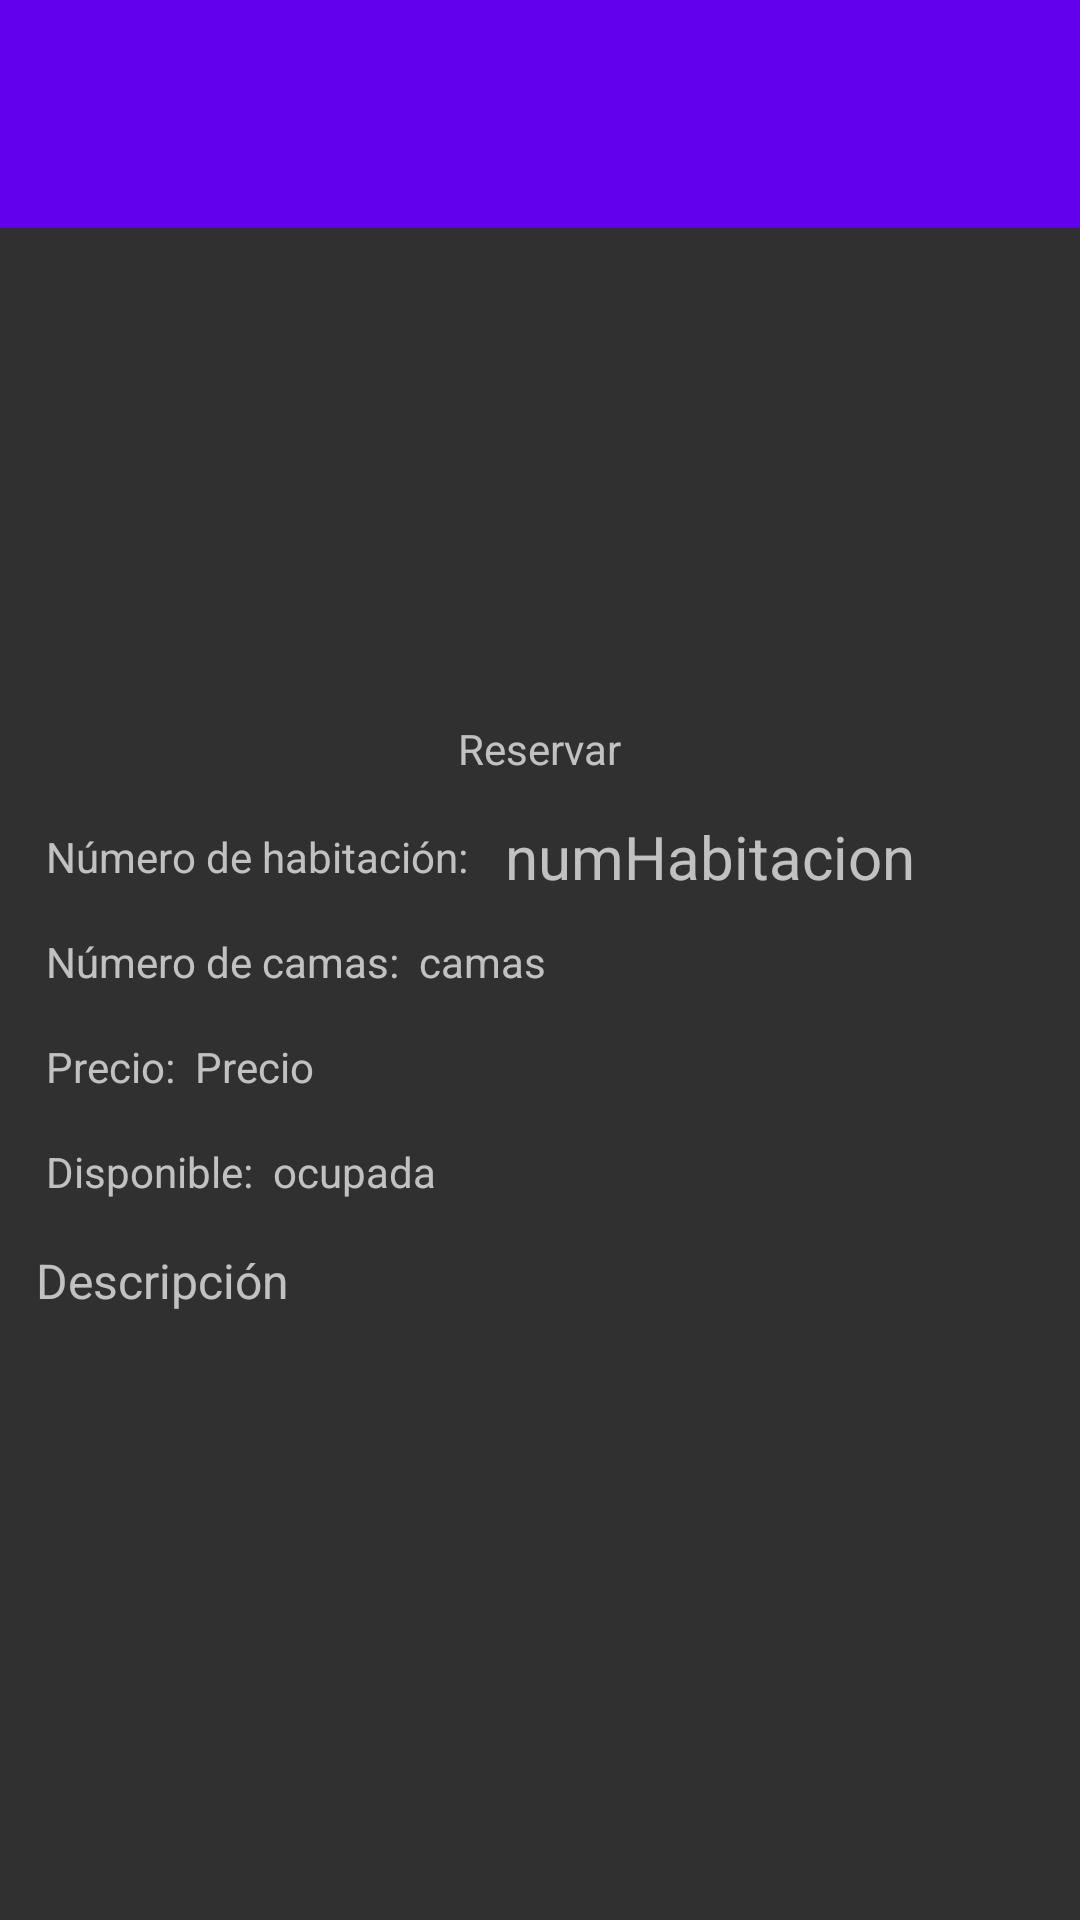

This screen was rendered from an Android layout file. Write that file and the resources it references.
<!-- AndroidManifest.xml: application theme Theme.AppCompat.NoActionBar -->
<!-- res/layout/habitacion_item_details.xml -->
<?xml version="1.0" encoding="utf-8"?>
<androidx.constraintlayout.widget.ConstraintLayout xmlns:android="http://schemas.android.com/apk/res/android"
    xmlns:app="http://schemas.android.com/apk/res-auto"
    xmlns:tools="http://schemas.android.com/tools"
    android:layout_width="match_parent"
    android:layout_height="match_parent">

    <com.google.android.material.appbar.AppBarLayout
        android:id="@+id/appBarLayout"
        android:layout_width="match_parent"
        android:layout_height="wrap_content"
        android:theme="@style/Theme.MaterialComponents.Light"
        tools:ignore="MissingConstraints">


        <androidx.appcompat.widget.Toolbar
            android:id="@+id/tbDetails"
            android:layout_width="match_parent"
            android:layout_height="match_parent"
            android:layout_marginTop="20dp"
            android:background="?attr/colorPrimary"
            app:popupTheme="@style/Theme.MaterialComponents.Light"
            app:titleTextColor="#F9F9F9" />
    </com.google.android.material.appbar.AppBarLayout>

    <ImageView
        android:id="@+id/ivHotel"
        android:layout_width="0dp"
        android:layout_height="150dp"
        android:layout_marginTop="10dp"
        app:layout_constraintEnd_toEndOf="parent"
        app:layout_constraintHorizontal_bias="0.0"
        app:layout_constraintStart_toStartOf="parent"
        app:layout_constraintTop_toBottomOf="@+id/appBarLayout"
        tools:srcCompat="@tools:sample/avatars" />

    <TextView
        android:id="@+id/tvDireccionNombre"
        android:layout_width="wrap_content"
        android:layout_height="wrap_content"
        android:layout_marginStart="12dp"
        android:layout_marginTop="16dp"
        android:text=" Número de camas: "
        app:layout_constraintStart_toStartOf="parent"
        app:layout_constraintTop_toBottomOf="@+id/tvPuntos" />

    <TextView
        android:id="@+id/tvNumHabitacionsCount"
        android:layout_width="wrap_content"
        android:layout_height="wrap_content"
        android:text=" ocupada "
        app:layout_constraintBottom_toBottomOf="@+id/tvNumHabitaciones"
        app:layout_constraintStart_toEndOf="@+id/tvNumHabitaciones"
        app:layout_constraintTop_toTopOf="@+id/tvNumHabitaciones"
        app:layout_constraintVertical_bias="0.0" />

    <TextView
        android:id="@+id/tvPuntuacionCount"
        android:layout_width="wrap_content"
        android:layout_height="wrap_content"
        android:layout_marginStart="4dp"
        android:layout_weight="1"
        android:text=" numHabitacion "
        android:textSize="20sp"
        app:layout_constraintBottom_toBottomOf="@+id/tvPuntos"
        app:layout_constraintStart_toEndOf="@+id/tvPuntos"
        app:layout_constraintTop_toTopOf="@+id/tvPuntos" />

    <TextView
        android:id="@+id/tvNumReservas"
        android:layout_width="wrap_content"
        android:layout_height="wrap_content"
        android:layout_marginStart="12dp"
        android:layout_marginTop="16dp"
        android:text=" Precio: "
        app:layout_constraintStart_toStartOf="parent"
        app:layout_constraintTop_toBottomOf="@+id/tvDireccion" />

    <TextView
        android:id="@+id/tvNumHabitaciones"
        android:layout_width="wrap_content"
        android:layout_height="wrap_content"
        android:layout_marginStart="12dp"
        android:layout_marginTop="16dp"
        android:text=" Disponible: "
        app:layout_constraintStart_toStartOf="parent"
        app:layout_constraintTop_toBottomOf="@+id/tvNumReservas" />

    <TextView
        android:id="@+id/tvDescripcion"
        android:layout_width="0dp"
        android:layout_height="wrap_content"
        android:layout_marginStart="12dp"
        android:layout_marginTop="16dp"
        android:scrollbars="none"
        android:text="Descripción"
        android:textAlignment="viewStart"
        android:textSize="16sp"
        app:layout_constraintBottom_toBottomOf="parent"
        app:layout_constraintEnd_toEndOf="parent"
        app:layout_constraintHorizontal_bias="0.0"
        app:layout_constraintStart_toStartOf="parent"
        app:layout_constraintTop_toBottomOf="@+id/tvNumHabitaciones"
        app:layout_constraintVertical_bias="0.0" />

    <TextView
        android:id="@+id/tvPuntos"
        android:layout_width="wrap_content"
        android:layout_height="wrap_content"
        android:layout_marginStart="12dp"
        android:layout_marginTop="40dp"
        android:text=" Número de habitación: "
        app:layout_constraintStart_toStartOf="parent"
        app:layout_constraintTop_toBottomOf="@+id/ivHotel" />

    <TextView
        android:id="@+id/tvDireccion"
        android:layout_width="wrap_content"
        android:layout_height="wrap_content"
        android:autoLink="web"
        android:clickable="false"
        android:text=" camas "
        app:layout_constraintStart_toEndOf="@+id/tvDireccionNombre"
        app:layout_constraintTop_toTopOf="@+id/tvDireccionNombre" />

    <TextView
        android:id="@+id/tvReservasCount"
        android:layout_width="wrap_content"
        android:layout_height="wrap_content"
        android:text=" Precio "
        app:layout_constraintBottom_toBottomOf="@+id/tvNumReservas"
        app:layout_constraintStart_toEndOf="@+id/tvNumReservas"
        app:layout_constraintTop_toTopOf="@+id/tvNumReservas"
        app:layout_constraintVertical_bias="1.0" />

    <TextView
        android:id="@+id/tvLink"
        android:layout_width="wrap_content"
        android:layout_height="wrap_content"
        android:layout_marginTop="4dp"
        android:clickable="true"
        android:linksClickable="true"
        android:onClick="reservarHabitacion"
        android:text=" Reservar "
        app:layout_constraintEnd_toEndOf="parent"
        app:layout_constraintStart_toStartOf="parent"
        app:layout_constraintTop_toBottomOf="@+id/ivHotel" />

</androidx.constraintlayout.widget.ConstraintLayout>
<!-- resources referenced by this layout -->
<resources>

</resources>
